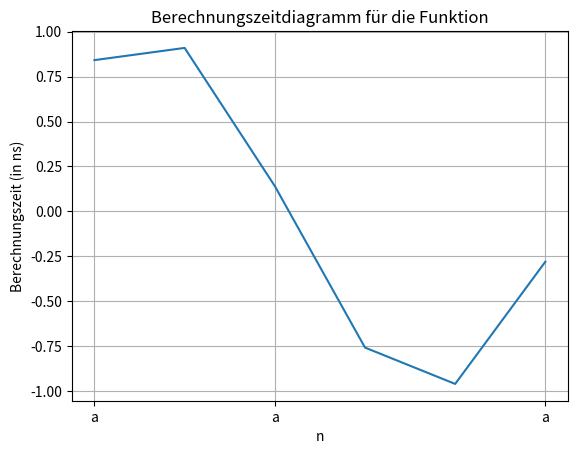

The script that saved this image:
import matplotlib.pyplot as plt
import numpy as np

n = 6

x = [m for m in range(1,n+1)]
y = [np.sin(i) for i in x]

plt.plot(x, y)
plt.title("Berechnungszeitdiagramm für die Funktion")
# plt.xlim(1,n)
plt.xticks([1,3,6],list("aaa"))
# plt.xticks([i for i in range(1,n+1,8)])
plt.xlabel("n")
# plt.ylim(0,np.max(vector)+1)
plt.ylabel("Berechnungszeit (in ns)")
plt.grid()
plt.show()